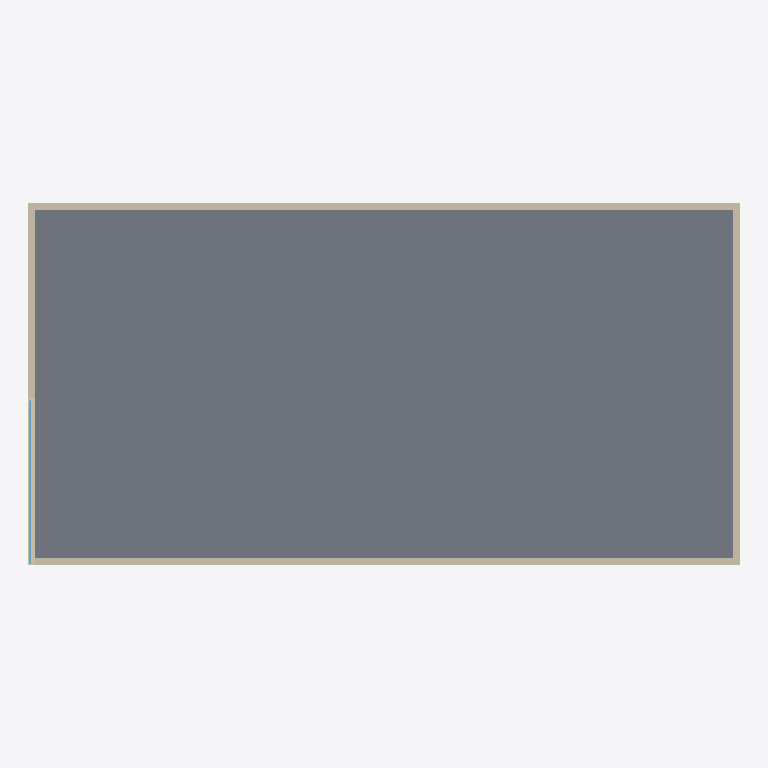
Plan cut of the same IFC building model at storey 'Ground Floor' (level 0.00 m, cut at 1.40 m), seen from above with north up, elements coloured by IFC class: 4 walls (beige), 1 slab (grey), 1 window (light blue). Cut surfaces are drawn darker.
Extent 20.4 m × 10.4 m × 8.2 m (x, y, z). Storeys (3): Ground Floor at 0.00 m; Ifc_Storey{#2306} at 4.00 m; Ifc_Storey{#3426} at 8.00 m. Elements (12): 8 IfcWallStandardCase, 3 IfcSlab, 1 IfcWindow.

HEADER;
FILE_DESCRIPTION((),'2;1');
FILE_NAME('Wi','2017-03-02T22:43:58',(''),(''),'The EXPRESS Data Manager Version 5.00.0302.07 : 8 Oct 2009','','');
FILE_SCHEMA(('IFC2X3'));
ENDSEC;
DATA;
#54=IFCPROJECT('0HQa_o5ZnC1h7T4PmrEXaL',#13,'Default Project',$,$,$,$,(#51,#118),#26);
#73=IFCSITE('1a$Rd7qEb4GgTrv2dQzmmZ',#13,'Default Site',$,$,#70,$,$,.ELEMENT.,$,$,$,$,$);
#86=IFCBUILDING('0VoWJjwHLBI9Wjvw25nK9I',#13,'Default Building',$,$,#83,$,$,.ELEMENT.,$,$,$);
#102=IFCBUILDINGSTOREY('0gmB2aeX57UxLs9ZTm$l37',#13,'Ground Floor',$,$,#99,$,'Ground Floor',.ELEMENT.,0.0);
#2121=IFCBUILDINGSTOREY('3Vh$VBSNPFzR4BabVfcVgF',#13,'Ifc_Storey{#2306}',$,$,#2118,$,'Ifc_Storey{#2306}',.ELEMENT.,4000.0);
#3414=IFCBUILDINGSTOREY('0KkNEXdYv0AvF4S5XRuKt$',#13,'Ifc_Storey{#3426}',$,$,#3411,$,'Ifc_Storey{#3426}',.ELEMENT.,8000.0);
#1723=IFCSLAB('3gvCDVEdD7ogiUaNI3EFvq',#13,'SLA - 005',$,$,#1778,#1769,'A94D9620-1FB8-4DB3-A2-0C-D347C33B89F2',.FLOOR.);
#1037=IFCWALLSTANDARDCASE('17PXSSQcPFIQCtFqJP6QQl',#13,'SW - 002',$,$,#1034,#1097,'FAAEBD4D-0DD1-404E-94-32-256DC5AED443');
#1492=IFCWALLSTANDARDCASE('0gG3Fby3nC1e87wl7$_mFP',#13,'SW - 004',$,$,#1489,#1552,'7288BD39-B212-4C5A-B9-7F-B41F2A1605C9');
#1268=IFCWALLSTANDARDCASE('0tGXW1Qn5CqPm5OZshq_yp',#13,'SW - 003',$,$,#1265,#1328,'F2E0D333-935C-4B17-8B-EE-C5D95AAFB017');
#137=IFCWALLSTANDARDCASE('0kB1jS8G9E5AIaHrcq6MIO',#13,'SW - 001',$,$,#134,#197,'CCA8FB2B-F79D-49A6-BA-CC-06E078C1D10B');
#700=IFCWINDOW('1x2KHLD9n1kR_KPcfcfJKJ',#13,'WD - 001',$,$,#274,#697,'851BE467-E258-4657-B6-B8-AA75295949B2',2743.2,4788.1545);
ENDSEC;